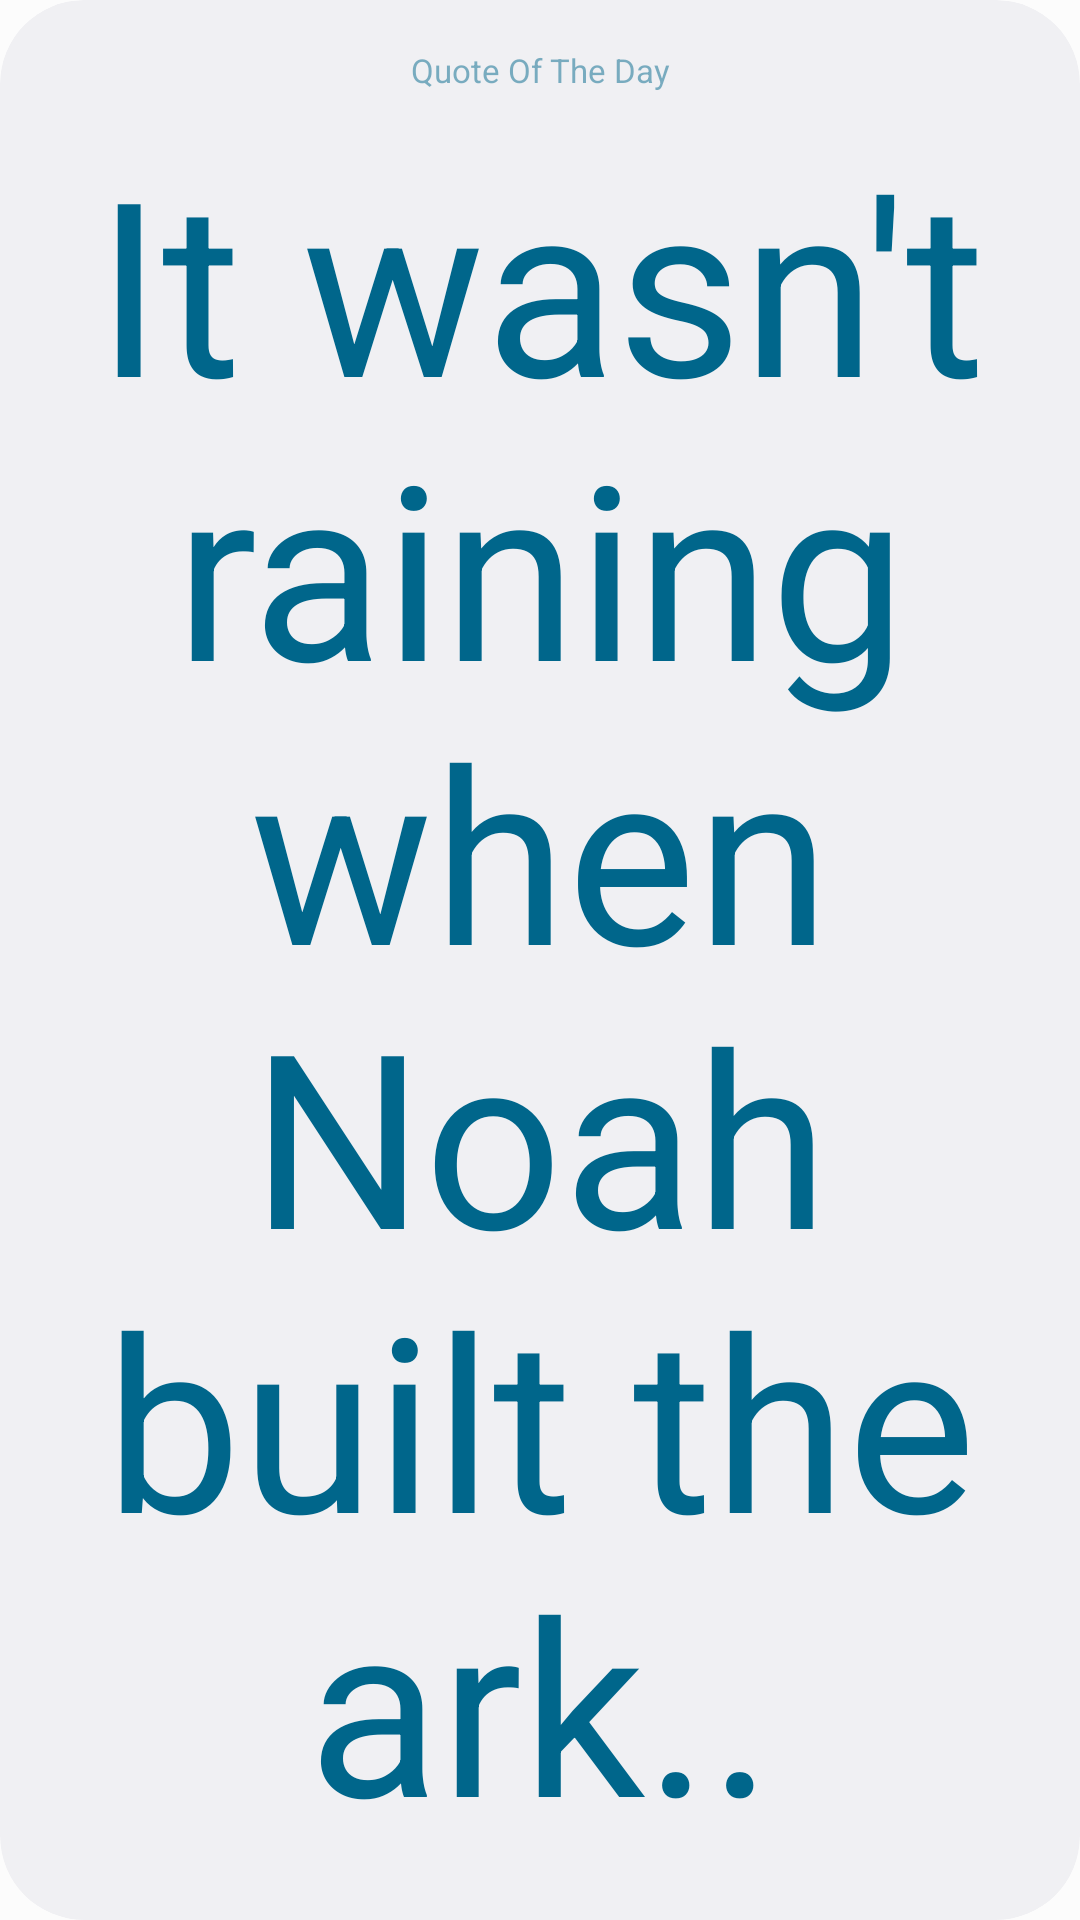

Android layout source for this screen:
<!-- AndroidManifest.xml: application theme Theme.YouWidgets -->
<!-- res/layout/daily_quote_widget.xml -->
<RelativeLayout xmlns:android="http://schemas.android.com/apk/res/android"
    xmlns:app="http://schemas.android.com/apk/res-auto"
    xmlns:tools="http://schemas.android.com/tools"
    style="@style/Widget.YouWidgets.AppWidget.Container"
    android:layout_width="match_parent"
    android:layout_height="match_parent"
    android:background="@drawable/app_widget_background"
    android:theme="@style/Theme.YouWidgets.AppWidgetContainer">


    <LinearLayout
        android:id="@+id/linearLayout"
        android:layout_width="match_parent"
        android:layout_height="match_parent"
        android:layout_marginVertical="16dp"
        android:orientation="vertical">

        <TextView
            android:id="@+id/daily_quote_label"
            style="@style/Widget.AppCompat.TextView"
            android:layout_width="match_parent"
            android:layout_height="40dp"
            android:layout_centerHorizontal="true"
            android:layout_centerVertical="true"
            android:layout_marginHorizontal="12dp"
            android:layout_marginBottom="8dp"
            android:layout_weight="1"
            android:alpha="0.5"
            android:text="Quote Of The Day"
            android:textAlignment="center"
            android:textColor="?android:attr/colorAccent"
            android:textFontWeight="500"
            android:textSize="11sp" />

        <TextView
            android:id="@+id/daily_quote"
            style="@style/Widget.AppCompat.TextView"
            android:layout_width="match_parent"
            android:layout_height="match_parent"
            android:layout_centerHorizontal="true"
            android:layout_centerVertical="true"
            android:layout_marginHorizontal="16dp"
            android:layout_marginBottom="0dp"
            android:layout_weight="1"
            android:autoSizeTextType="uniform"
            android:text="It wasn't raining when Noah built the ark.."
            android:textAlignment="center"
            android:textColor="?android:attr/colorAccent"
            android:textFontWeight="500"
            android:textSize="64sp" />

    </LinearLayout>
</RelativeLayout>
<!-- resources referenced by this layout -->
<resources>
  <!-- drawable app_widget_background (drawable-v21) -->
  <?xml version="1.0" encoding="utf-8"?>
  <shape xmlns:android="http://schemas.android.com/apk/res/android"
      android:shape="rectangle">
  
      <corners android:radius="?attr/appWidgetRadius" />
      <solid android:color="?android:attr/colorBackgroundFloating" />
  </shape>
  <style name="Theme.YouWidgets.AppWidgetContainer" parent="Theme.YouWidgets.AppWidgetContainerParent" />
  <style name="Widget.YouWidgets.AppWidget.Container" parent="android:Widget">
          <item name="android:id">@android:id/background</item>
          <item name="android:background">?android:attr/colorBackground</item>
      </style>
  <style name="Theme.YouWidgets.AppWidgetContainerParent" parent="@android:style/Theme.DeviceDefault.DayNight">
          <item name="appWidgetRadius">@android:dimen/system_app_widget_background_radius</item>
          <item name="appWidgetPadding">16dp</item>
          <item name="appWidgetInnerRadius">@android:dimen/system_app_widget_inner_radius</item>
      </style>
  <color name="md_theme_light_primary">#9D423A</color>
  <color name="md_theme_light_onPrimary">#FFFFFF</color>
  <color name="md_theme_light_primaryContainer">#FFDAD4</color>
  <color name="md_theme_light_onPrimaryContainer">#410002</color>
  <color name="md_theme_light_secondary">#775652</color>
  <color name="md_theme_light_onSecondary">#FFFFFF</color>
  <color name="md_theme_light_secondaryContainer">#FFDAD5</color>
  <color name="md_theme_light_onSecondaryContainer">#2C1513</color>
  <color name="md_theme_light_tertiary">#715B2E</color>
  <color name="md_theme_light_onTertiary">#FFFFFF</color>
  <color name="md_theme_light_tertiaryContainer">#FEDFA6</color>
  <color name="md_theme_light_onTertiaryContainer">#261900</color>
  <color name="md_theme_light_error">#BA1B1B</color>
  <color name="md_theme_light_errorContainer">#FFDAD4</color>
  <color name="md_theme_light_onError">#FFFFFF</color>
  <color name="md_theme_light_onErrorContainer">#410001</color>
  <color name="md_theme_light_background">#FCFCFC</color>
  <color name="md_theme_light_onBackground">#211A19</color>
  <color name="md_theme_light_surface">#FCFCFC</color>
  <color name="md_theme_light_onSurface">#211A19</color>
  <color name="md_theme_light_surfaceVariant">#F4DDDA</color>
  <color name="md_theme_light_onSurfaceVariant">#534341</color>
  <color name="md_theme_light_outline">#857371</color>
  <color name="md_theme_light_inverseOnSurface">#FBEEEC</color>
  <color name="md_theme_light_inverseSurface">#362F2E</color>
  <color name="md_theme_light_primaryInverse">#FFB3A9</color>
</resources>
